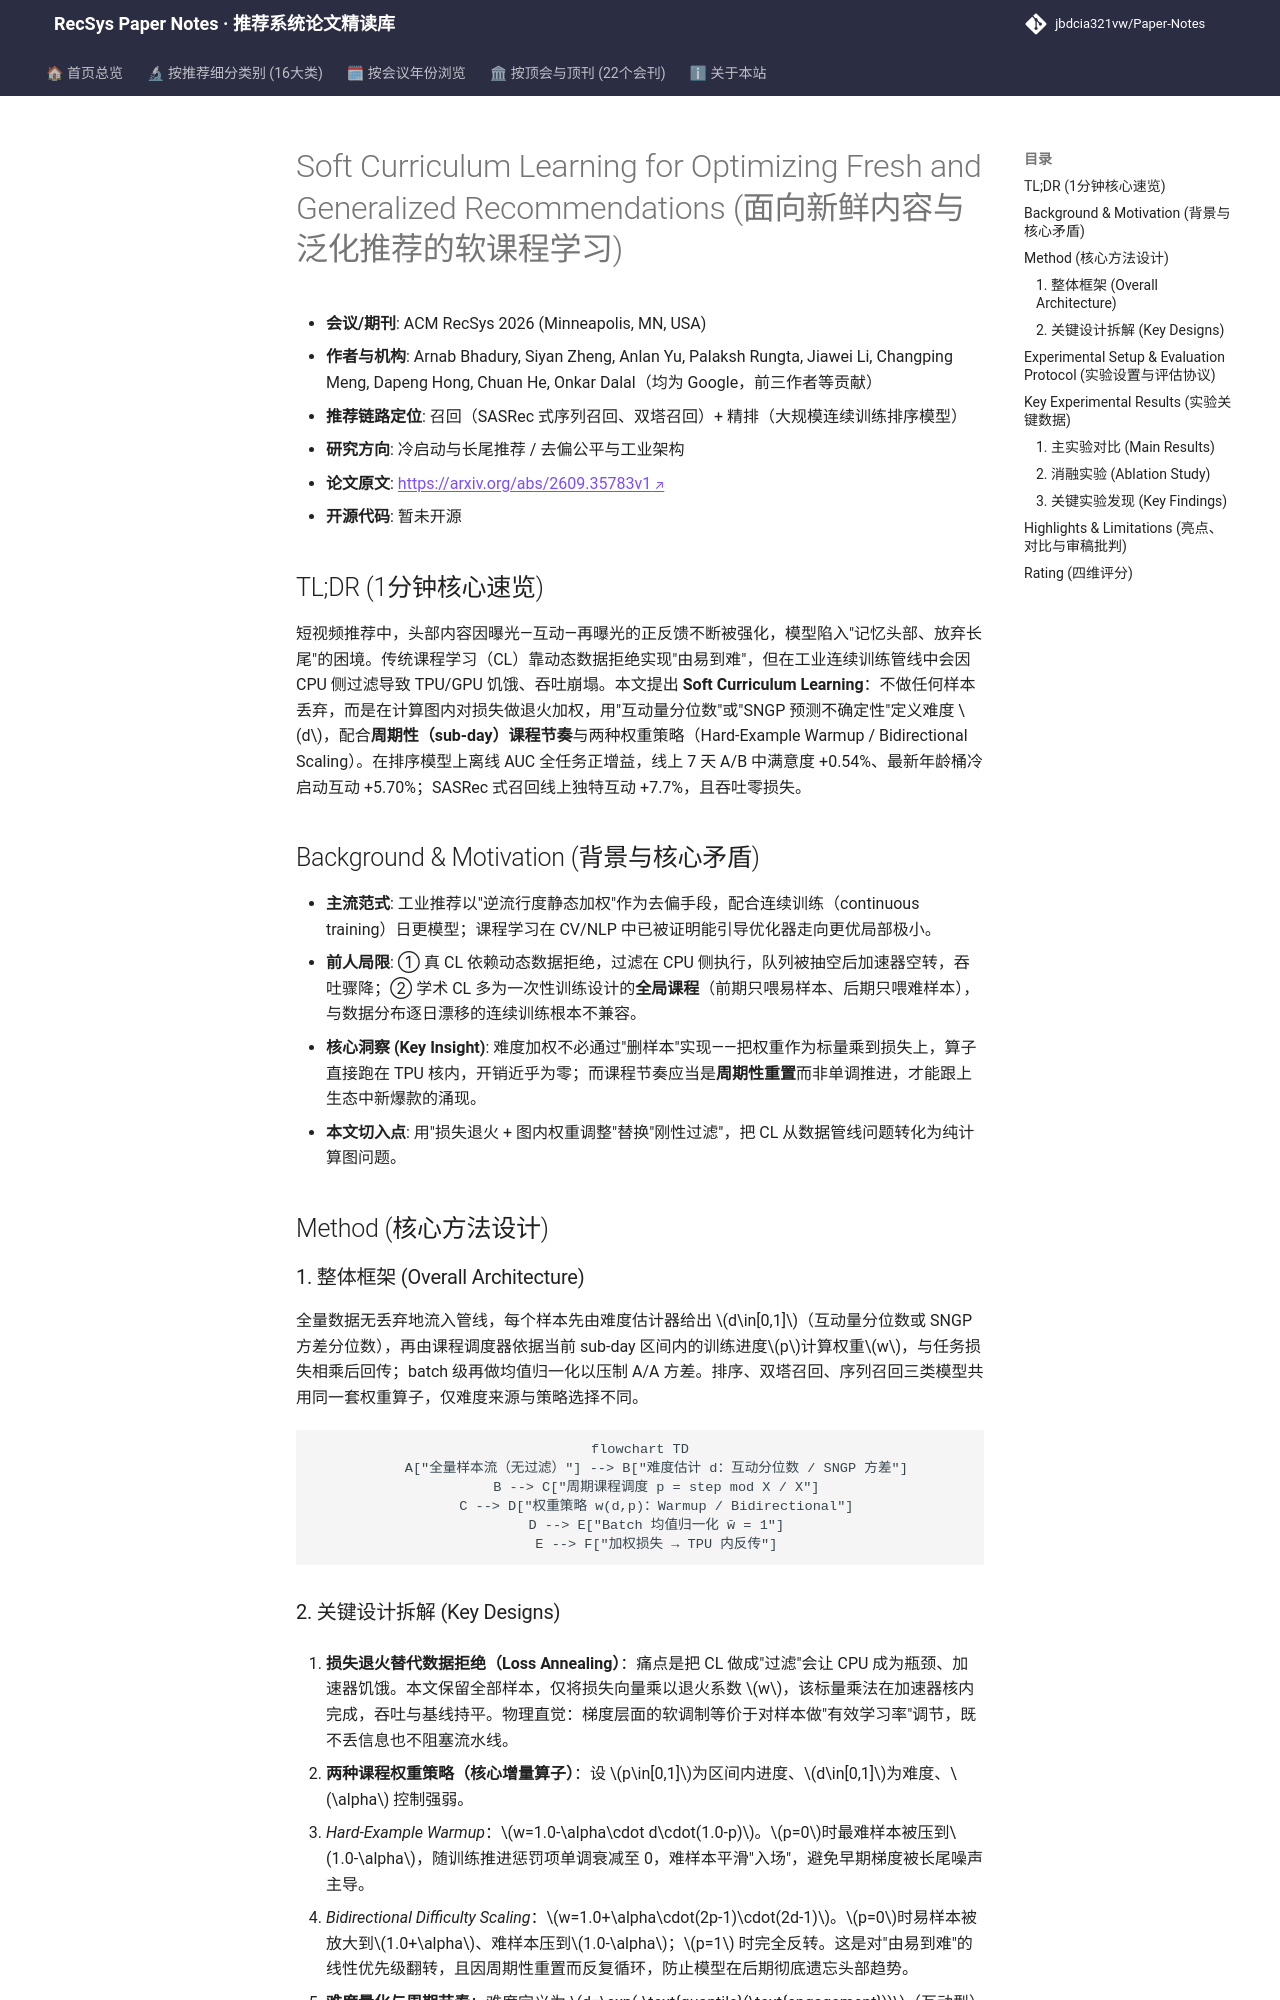

repository: jbdcia321vw/Paper-Notes · page: venues/RecSys/2026/cold_start_rec/soft_curriculum_learning_for_optimizing_fresh_and_generalized_recommendatio/index.html · generator: mkdocs

---
title: "[Paper Note] Soft Curriculum Learning for Optimizing Fresh and Generalized Recommendations"
description: "[RecSys 2026][冷启动与长尾推荐] 用损失退火与图内权重替代刚性数据过滤，在连续训练中打破流行度反馈环，线上冷启动互动 +5.70%、满意度 +0.54% 且吞吐无损。"
tags:
  - RecSys 2026
  - 冷启动与长尾推荐
  - 精排
  - 课程学习
  - 流行度去偏
  - 连续训练
date: 2026-11-13
venue: RecSys
year: 2026
paper_url: "https://arxiv.org/abs/2609.35783"
code_url: ""
categories:
  - cold_start_rec
  - debias_fairness_industrial
---

# Soft Curriculum Learning for Optimizing Fresh and Generalized Recommendations (面向新鲜内容与泛化推荐的软课程学习)

- **会议/期刊**: ACM RecSys 2026 (Minneapolis, MN, USA)
- **作者与机构**: Arnab Bhadury, Siyan Zheng, Anlan Yu, Palaksh Rungta, Jiawei Li, Changping Meng, Dapeng Hong, Chuan He, Onkar Dalal（均为 Google，前三作者等贡献）
- **推荐链路定位**: 召回（SASRec 式序列召回、双塔召回）+ 精排（大规模连续训练排序模型）
- **研究方向**: 冷启动与长尾推荐 / 去偏公平与工业架构
- **论文原文**: [https://arxiv.org/abs/2609.35783v1](https://arxiv.org/abs/2609.35783v1)
- **开源代码**: 暂未开源

## TL;DR (1分钟核心速览)

短视频推荐中，头部内容因曝光—互动—再曝光的正反馈不断被强化，模型陷入"记忆头部、放弃长尾"的困境。传统课程学习（CL）靠动态数据拒绝实现"由易到难"，但在工业连续训练管线中会因 CPU 侧过滤导致 TPU/GPU 饥饿、吞吐崩塌。本文提出 **Soft Curriculum Learning**：不做任何样本丢弃，而是在计算图内对损失做退火加权，用"互动量分位数"或"SNGP 预测不确定性"定义难度 $d$，配合**周期性（sub-day）课程节奏**与两种权重策略（Hard-Example Warmup / Bidirectional Scaling）。在排序模型上离线 AUC 全任务正增益，线上 7 天 A/B 中满意度 +0.54%、最新年龄桶冷启动互动 +5.70%；SASRec 式召回线上独特互动 +7.7%，且吞吐零损失。

## Background & Motivation (背景与核心矛盾)

- **主流范式**: 工业推荐以"逆流行度静态加权"作为去偏手段，配合连续训练（continuous training）日更模型；课程学习在 CV/NLP 中已被证明能引导优化器走向更优局部极小。
- **前人局限**: ① 真 CL 依赖动态数据拒绝，过滤在 CPU 侧执行，队列被抽空后加速器空转，吞吐骤降；② 学术 CL 多为一次性训练设计的**全局课程**（前期只喂易样本、后期只喂难样本），与数据分布逐日漂移的连续训练根本不兼容。
- **核心洞察 (Key Insight)**: 难度加权不必通过"删样本"实现——把权重作为标量乘到损失上，算子直接跑在 TPU 核内，开销近乎为零；而课程节奏应当是**周期性重置**而非单调推进，才能跟上生态中新爆款的涌现。
- **本文切入点**: 用"损失退火 + 图内权重调整"替换"刚性过滤"，把 CL 从数据管线问题转化为纯计算图问题。

## Method (核心方法设计)

### 1. 整体框架 (Overall Architecture)

全量数据无丢弃地流入管线，每个样本先由难度估计器给出 $d\in[0,1]$（互动量分位数或 SNGP 方差分位数），再由课程调度器依据当前 sub-day 区间内的训练进度$p$计算权重$w$，与任务损失相乘后回传；batch 级再做均值归一化以压制 A/A 方差。排序、双塔召回、序列召回三类模型共用同一套权重算子，仅难度来源与策略选择不同。

```mermaid
flowchart TD
    A["全量样本流（无过滤）"] --> B["难度估计 d：互动分位数 / SNGP 方差"]
    B --> C["周期课程调度 p = step mod X / X"]
    C --> D["权重策略 w(d,p)：Warmup / Bidirectional"]
    D --> E["Batch 均值归一化 w̄ = 1"]
    E --> F["加权损失 → TPU 内反传"]
```
